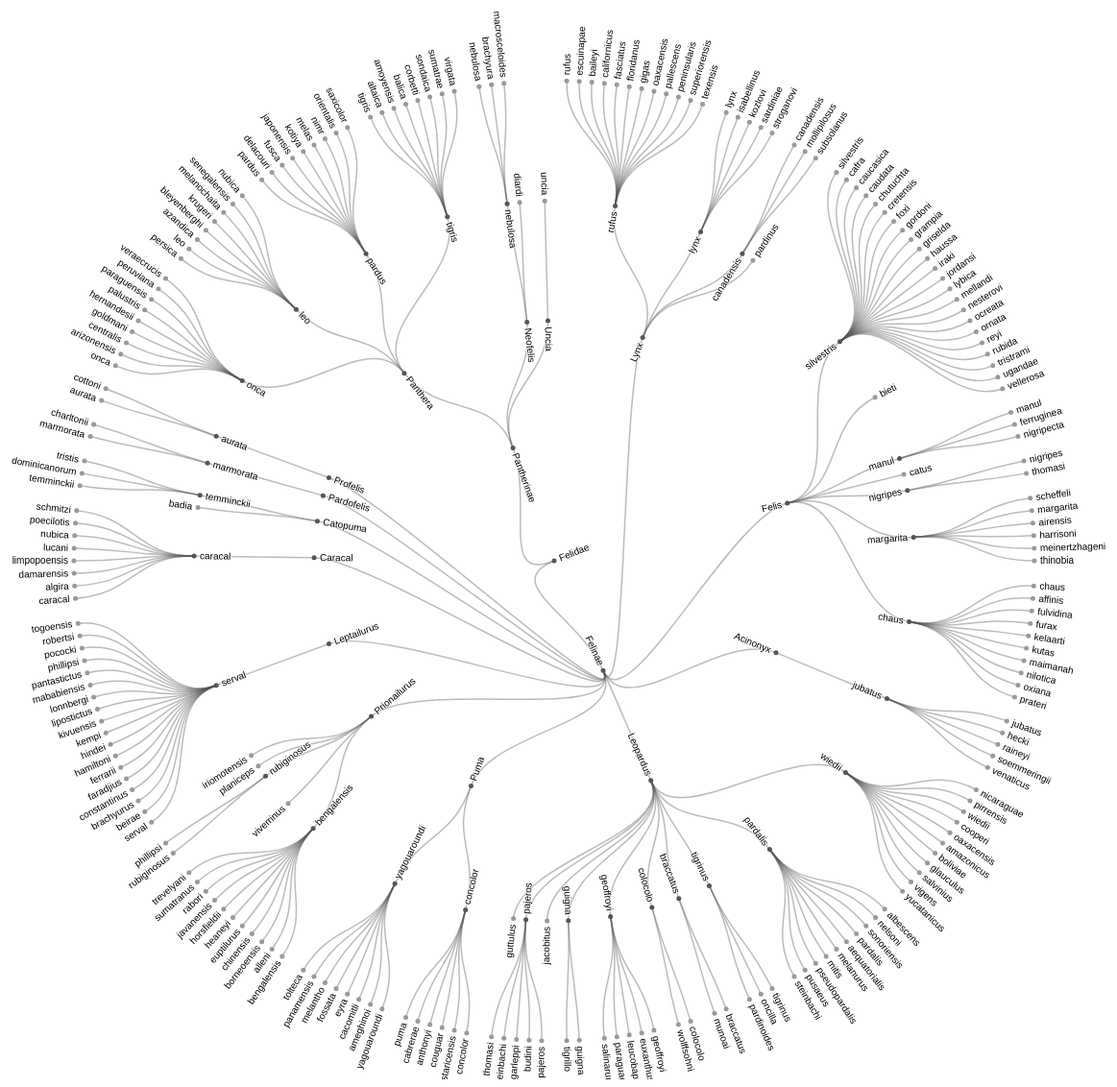
D3 v4 page, settled after 480 driven frames (8 s of simulated time); the page loaded 1 data file(s).



    var svg = d3.select("svg"),
            width = +svg.attr("width"),
            height = +svg.attr("height"),
            g = svg.append("g").attr("transform", "translate(" + (width / 2 + 40) + "," + (height / 2 + 90) + ")");

    var stratify = d3.stratify()
            .parentId(function(d) { return d.id.substring(0, d.id.lastIndexOf(".")); });

    var tree = d3.tree()
            .size([360, 500])
            .separation(function(a, b) { return (a.parent == b.parent ? 1 : 2) / a.depth; });

    d3.csv("./data/cats.csv", function(error, data) {


        var root = d3.stratify()(data);
        tree(root);

        var link = g.selectAll(".link")
                .data(root.descendants().slice(1))
                .enter().append("path")
                .attr("class", "link")
                .attr("d", function(d) {
                    return "M" + project(d.x, d.y)
                            + "C" + project(d.x, (d.y + d.parent.y) / 2)
                            + " " + project(d.parent.x, (d.y + d.parent.y) / 2)
                            + " " + project(d.parent.x, d.parent.y);
                });

        var node = g.selectAll(".node")
                .data(root.descendants())
                .enter().append("g")
                .attr("class", function(d) { return "node" + (d.children ? " node--internal" : " node--leaf"); })
                .attr("transform", function(d) { return "translate(" + project(d.x, d.y) + ")"; });

        node.append("circle")
                .attr("r", 2.5);

        node.append("text")
                .attr("dy", ".31em")
                .attr("x", function(d) { return d.x < 180 === !d.children ? 6 : -6; })
                .style("text-anchor", function(d) { return d.x < 180 === !d.children ? "start" : "end"; })
                .attr("transform", function(d) { return "rotate(" + (d.x < 180 ? d.x - 90 : d.x + 90) + ")"; })
                .text(function(d) { return d.data.name });
    });

    function project(x, y) {
        var angle = (x - 90) / 180 * Math.PI, radius = y;
        return [radius * Math.cos(angle), radius * Math.sin(angle)];
    }



### data: data/cats.csv
id, parentId, name, description
180580, , Felidae, cats
180581, 552363, Lynx, lynxes
180582, 180581, rufus, Bobcat
180583, 180582, rufus, bobcat
180584, 180581, lynx, Eurasian Lynx
180585, 180581, canadensis, Canada lynx
180586, 552363, Felis, small cats
180589, 180586, silvestris, wild cat
180592, 552364, Panthera, roaring cats
180593, 180592, onca, Jaguar
183789, 180586, bieti, Chinese desert cat
183791, 180586, manul, Pallas' cat
183798, 180586, catus, Domestic Cat
183800, 180586, nigripes, Black-footed Cat
183801, 180586, margarita, Sand Cat
183802, 180586, chaus, Jungle Cat
183803, 180592, leo, Lion
183804, 180592, pardus, Leopard
183805, 180592, tigris, Tiger
183806, 183805, tigris, Bengal tiger
183808, 552364, Neofelis, 
183809, 183808, nebulosa, Clouded Leopard
183810, 552364, Uncia, 
183811, 183810, uncia, Snow leopard
183812, 552363, Acinonyx, 
183813, 183812, jubatus, Cheetah
203550, 180582, escuinapae, Mexican bobcat
552363, 180580, Felinae, 
552364, 180580, Pantherinae, 
552371, 552363, Leopardus, American spotted cats
552375, 552363, Puma, pumas
552453, 552363, Prionailurus, 
552456, 552363, Leptailurus, 
552459, 552363, Caracal, 
552469, 552371, wiedii, Margay
552470, 552371, pardalis, Ocelot
552479, 552375, concolor, Puma
552763, 552453, bengalensis, Leopard Cat
552766, 552456, serval, Serval
552770, 552453, viverrinus, Fishing Cat
552774, 552453, rubiginosus, Rusty-Spotted Cat
552775, 552459, caracal, Caracal
552780, 552479, concolor, puma
552782, 552479, costaricensis, Costa Rican puma
552793, 552470, albescens, 
552795, 552470, nelsoni, 
552796, 552470, sonoriensis, 
552797, 552469, nicaraguae, 
552798, 552469, pirrensis, 
552799, 552469, wiedii, margay
552806, 552469, cooperi, 
621778, 552363, Catopuma, 
621780, 552363, Pardofelis, 
621781, 552363, Profelis, 
621866, 621778, badia, Bay Cat
621867, 621778, temminckii, Temminck's golden cat
621868, 552371, tigrinus, tiger cat
621869, 180581, pardinus, Spanish lynx
621872, 621780, marmorata, Marbled Cat
621873, 552453, planiceps, Flat-headed Cat
... 205 more rows